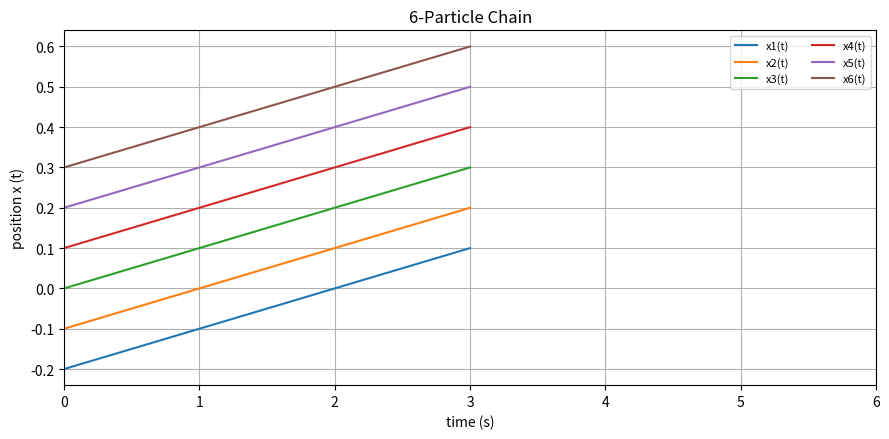

Here is the Python script that generated this plot: (Note: this script raises an exception after producing the figure.)
import matplotlib.pyplot as plt
import matplotlib.animation as animation
import numpy as np

# def eqn5(x,k,d,v_min):
#     v=0
#     for i in range(len(x)-1):
#         v+= 0.5 * k * (x[i+1] -x[i]-d)**2

#     return v+v_min

def eqn6(x,k,d):
    num_of_particles = len(x)
    f= [0.0] * num_of_particles
    f[0]= k* (x[1]-x[0]-d)

    for i in range (1, num_of_particles-1):
        f[i]= k* (x[i-1] - 2*x[i] + x[i+1])

    f[num_of_particles-1] = k * (x[num_of_particles-2] - x[num_of_particles-1] + d)

    return f


def eqn11(x,v,h):
    mylist = []
    for i in range(len(x)):
        mylist.append(x[i] + h * v[i])
    return mylist

def eqn12(m,v,h,f):
    new_v = []
    for i in range(len(v)):
        new_v.append(v[i]+h*(f[i] / m))
    return new_v




total_time=3
h=0.01
k=25.0
m=1.0
d=0.1

x = [-0.2, -0.1, 0.0, 0.1, 0.2, 0.3]
# v = [-0.2, -0.1, -0.1, 0.1, 0.2, 0.2]
v=[0.1,0.1,0.1,0.1,0.1,0.1]

steps = int(total_time / h)
time = [0.0]
xs_hist = [x[:]]

for i in range(steps):
    f = eqn6(x, k, d)
    x = eqn11(x, v, h)
    v = eqn12(m, v, h, f)

    xs_hist.append(x[:])
    time.append(time[-1] + h)



num_particles = 6
trajectories = []
for i in range(num_particles):
    series = []
    for snapshot in xs_hist:
        series.append(snapshot[i])
    trajectories.append(series)


plt.figure(figsize=(9,4.5))
for i in range(num_particles):
    plt.plot(time, trajectories[i], label=f"x{i+1}(t)")


plt.xlabel("time (s)")
plt.ylabel("position x (t)")
plt.xlim(0, 6)   
plt.title("6-Particle Chain")
plt.legend(loc="upper right", ncol=2, fontsize=8)
plt.grid(True)
plt.tight_layout()
plt.savefig("./Week_7/multi_particle_euler.png")
plt.show()



fig, ax = plt.subplots()
scat = ax.scatter([], [], s=80)

ax.set_xlim(-1, 1)   
ax.set_ylim(-0.2, 0.2)  
ax.set_yticks([])

def init():
    scat.set_offsets(np.empty((0, 2)))
    return (scat,)

def update(frame):
    xs = xs_hist[frame]
    ys = [0] * len(xs)
    scat.set_offsets(np.c_[xs, ys])
    return (scat,)

ani = animation.FuncAnimation(fig, update, frames=len(xs_hist),
                              init_func=init, blit=True, interval=20)

ani.save("./Week_7/harmonic_chain_2.mp4", writer="ffmpeg", fps=30)
